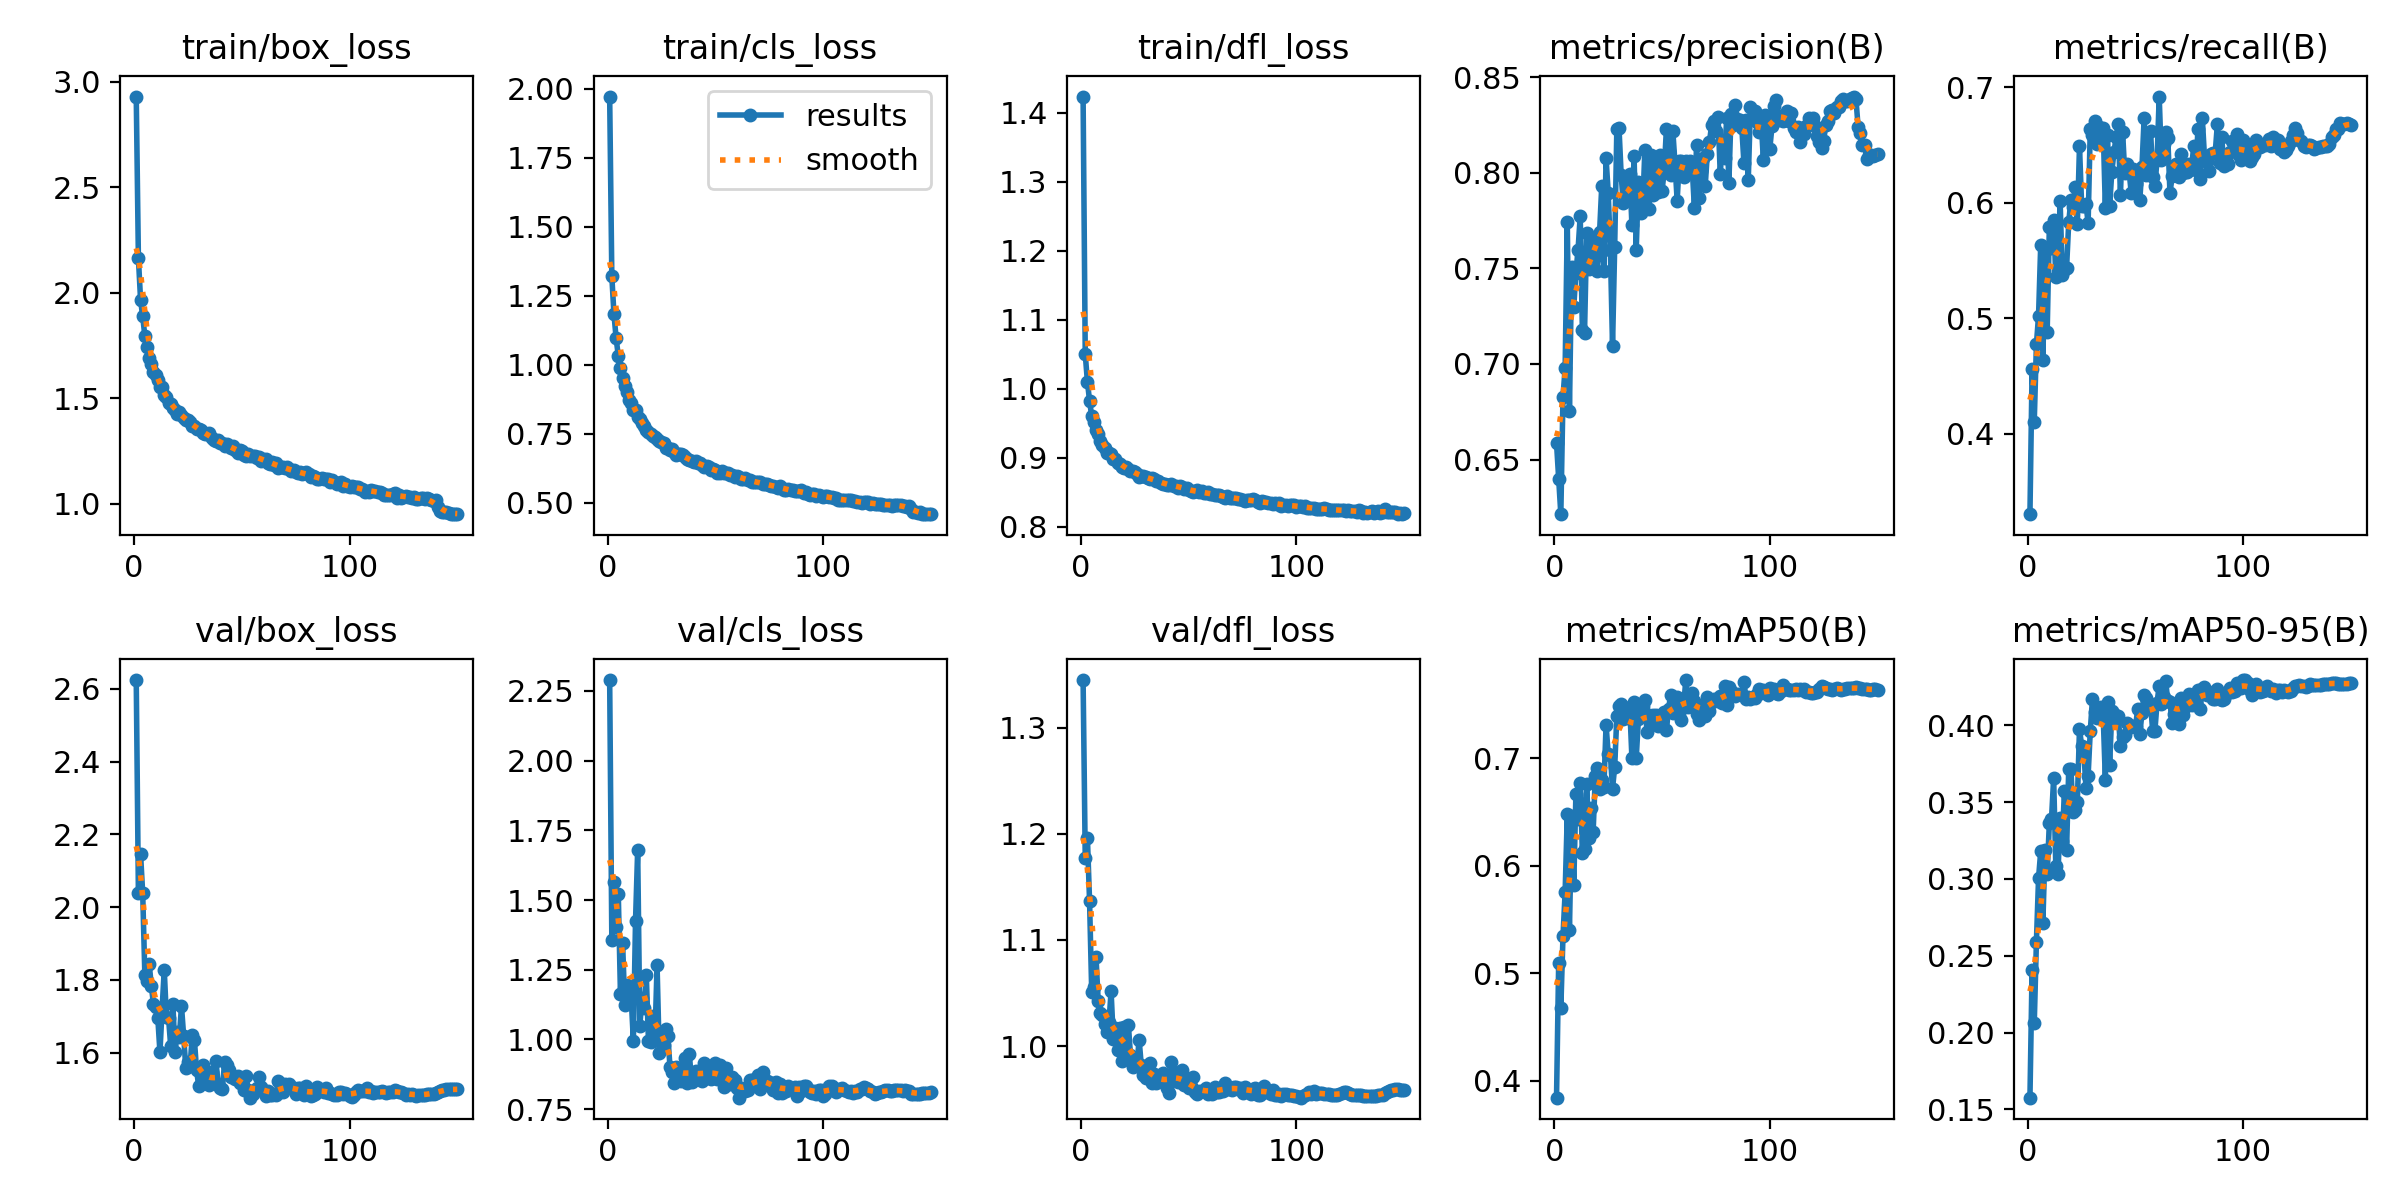

Source data for this figure (header and first rows):
epoch, time, train/box_loss, train/cls_loss, train/dfl_loss, metrics/precision(B), metrics/recall(B), metrics/mAP50(B), metrics/mAP50-95(B), val/box_loss, val/cls_loss, val/dfl_loss, lr/pg0, lr/pg1, lr/pg2
1, 75.37, 2.929, 1.971, 1.424, 0.6587, 0.3304, 0.3841, 0.1576, 2.625, 2.289, 1.345, 0.003323, 0.003323, 0.07009
2, 129.4, 2.165, 1.32, 1.05, 0.6396, 0.4558, 0.5097, 0.2408, 2.04, 1.358, 1.177, 0.006655, 0.006655, 0.04009
3, 183.1, 1.967, 1.183, 1.01, 0.6215, 0.4104, 0.4674, 0.2059, 2.147, 1.564, 1.196, 0.009985, 0.009985, 0.01009
4, 236.1, 1.888, 1.096, 0.9824, 0.6828, 0.4773, 0.5344, 0.259, 2.038, 1.405, 1.137, 0.00999, 0.00999, 0.00999
5, 290.8, 1.794, 1.033, 0.9599, 0.6979, 0.5023, 0.5756, 0.3006, 1.812, 1.522, 1.051, 0.009983, 0.009983, 0.009983
6, 343.8, 1.742, 0.9903, 0.9512, 0.7741, 0.5634, 0.6481, 0.318, 1.796, 1.165, 1.055, 0.009973, 0.009973, 0.009973
7, 397.1, 1.693, 0.9519, 0.9402, 0.6753, 0.4635, 0.5399, 0.2716, 1.844, 1.346, 1.084, 0.009961, 0.009961, 0.009961
8, 450, 1.661, 0.9224, 0.9338, 0.7509, 0.5579, 0.6465, 0.3189, 1.784, 1.125, 1.042, 0.009947, 0.009947, 0.009947
9, 502.9, 1.627, 0.9006, 0.9239, 0.7299, 0.4881, 0.5819, 0.3031, 1.732, 1.195, 1.032, 0.009931, 0.009931, 0.009931
10, 556.1, 1.612, 0.8739, 0.9181, 0.7478, 0.5786, 0.6669, 0.3362, 1.726, 1.172, 1.029, 0.009912, 0.009912, 0.009912
11, 609.6, 1.586, 0.8603, 0.9133, 0.7598, 0.561, 0.6432, 0.3387, 1.696, 1.149, 1.021, 0.009892, 0.009892, 0.009892
12, 662.9, 1.555, 0.8382, 0.9073, 0.7773, 0.5847, 0.6768, 0.3657, 1.601, 0.996, 1.013, 0.009869, 0.009869, 0.009869
13, 716, 1.552, 0.8357, 0.9073, 0.7178, 0.5357, 0.6123, 0.3087, 1.72, 1.425, 1.022, 0.009844, 0.009844, 0.009844
14, 769.2, 1.516, 0.8129, 0.9051, 0.7163, 0.5411, 0.6159, 0.3031, 1.828, 1.68, 1.052, 0.009818, 0.009818, 0.009818
15, 821.9, 1.507, 0.8054, 0.8986, 0.7683, 0.6018, 0.6759, 0.3395, 1.697, 1.049, 1.007, 0.009789, 0.009789, 0.009789
16, 875, 1.48, 0.7878, 0.8973, 0.7495, 0.5375, 0.6264, 0.3247, 1.694, 1.148, 1.017, 0.009758, 0.009758, 0.009758
17, 928.1, 1.474, 0.7781, 0.8921, 0.7651, 0.5417, 0.6535, 0.357, 1.617, 1.113, 0.9965, 0.009725, 0.009725, 0.009725
18, 980.8, 1.456, 0.7658, 0.8902, 0.7594, 0.5434, 0.6319, 0.3188, 1.734, 1.233, 1.017, 0.00969, 0.00969, 0.00969
19, 1033, 1.446, 0.7564, 0.8866, 0.7558, 0.583, 0.6833, 0.3714, 1.603, 0.995, 0.986, 0.009652, 0.009652, 0.009652
20, 1086, 1.426, 0.748, 0.8855, 0.7489, 0.602, 0.6908, 0.3718, 1.657, 0.9895, 1.018, 0.009613, 0.009613, 0.009613
21, 1140, 1.435, 0.7425, 0.8861, 0.7692, 0.5964, 0.6721, 0.3435, 1.642, 1.083, 0.9945, 0.009572, 0.009572, 0.009572
22, 1192, 1.423, 0.7402, 0.8833, 0.7932, 0.6134, 0.6797, 0.3448, 1.728, 0.9978, 1.02, 0.009529, 0.009529, 0.009529
23, 1245, 1.407, 0.7313, 0.8804, 0.7485, 0.5814, 0.6737, 0.3498, 1.646, 1.266, 0.9915, 0.009484, 0.009484, 0.009484
24, 1298, 1.397, 0.7234, 0.88, 0.8078, 0.6489, 0.7314, 0.3978, 1.559, 0.9519, 0.9807, 0.009437, 0.009437, 0.009437
25, 1351, 1.399, 0.7199, 0.8786, 0.7893, 0.5972, 0.704, 0.3864, 1.573, 1.008, 0.9838, 0.009388, 0.009388, 0.009388
26, 1404, 1.386, 0.7167, 0.8766, 0.7595, 0.5973, 0.7035, 0.3833, 1.562, 0.9813, 0.9821, 0.009337, 0.009337, 0.009337
27, 1457, 1.367, 0.6981, 0.8714, 0.7093, 0.5992, 0.6718, 0.3594, 1.648, 1.037, 1.006, 0.009284, 0.009284, 0.009284
28, 1509, 1.37, 0.7006, 0.8737, 0.7614, 0.5822, 0.6921, 0.3671, 1.634, 1.014, 0.9821, 0.009229, 0.009229, 0.009229
29, 1562, 1.356, 0.6935, 0.8727, 0.8231, 0.6637, 0.7397, 0.3961, 1.552, 0.9016, 0.9723, 0.009173, 0.009173, 0.009173
30, 1614, 1.357, 0.6942, 0.8718, 0.8236, 0.6589, 0.7486, 0.4168, 1.507, 0.8825, 0.9695, 0.009115, 0.009115, 0.009115
31, 1668, 1.351, 0.6861, 0.8698, 0.799, 0.6708, 0.7506, 0.4089, 1.542, 0.8453, 0.9814, 0.009055, 0.009055, 0.009055
32, 1721, 1.334, 0.6738, 0.8694, 0.784, 0.6506, 0.7367, 0.4049, 1.564, 0.9007, 0.9839, 0.008993, 0.008993, 0.008993
33, 1773, 1.332, 0.6768, 0.87, 0.7865, 0.6659, 0.7432, 0.4075, 1.518, 0.8646, 0.9652, 0.008929, 0.008929, 0.008929
34, 1826, 1.331, 0.6767, 0.8684, 0.7983, 0.6528, 0.7373, 0.4116, 1.52, 0.8502, 0.9733, 0.008864, 0.008864, 0.008864
35, 1879, 1.335, 0.6743, 0.8667, 0.7996, 0.6646, 0.7482, 0.4063, 1.511, 0.8551, 0.9652, 0.008797, 0.008797, 0.008797
36, 1931, 1.311, 0.6671, 0.8661, 0.7725, 0.5953, 0.7002, 0.3647, 1.546, 0.9345, 0.9667, 0.008729, 0.008729, 0.008729
37, 1984, 1.304, 0.6597, 0.8633, 0.8088, 0.6584, 0.7527, 0.4149, 1.518, 0.8439, 0.9685, 0.008658, 0.008658, 0.008658
38, 2037, 1.296, 0.6544, 0.8621, 0.7598, 0.5972, 0.7004, 0.3742, 1.576, 0.9474, 0.9748, 0.008587, 0.008587, 0.008587
39, 2089, 1.302, 0.6507, 0.8615, 0.7953, 0.6267, 0.7366, 0.4091, 1.514, 0.8489, 0.9683, 0.008513, 0.008513, 0.008513
40, 2142, 1.291, 0.6477, 0.8606, 0.7789, 0.6437, 0.7416, 0.4075, 1.502, 0.8546, 0.9606, 0.008439, 0.008439, 0.008439
41, 2195, 1.29, 0.6505, 0.8602, 0.7819, 0.6568, 0.7486, 0.4031, 1.501, 0.8859, 0.9554, 0.008362, 0.008362, 0.008362
42, 2247, 1.277, 0.6439, 0.8615, 0.8117, 0.6683, 0.7544, 0.4062, 1.574, 0.8698, 0.985, 0.008284, 0.008284, 0.008284
43, 2300, 1.283, 0.6434, 0.8589, 0.789, 0.6065, 0.7246, 0.3863, 1.566, 0.8876, 0.9707, 0.008205, 0.008205, 0.008205
44, 2352, 1.276, 0.6369, 0.8588, 0.7808, 0.6615, 0.7405, 0.3925, 1.551, 0.8508, 0.9742, 0.008125, 0.008125, 0.008125
45, 2405, 1.263, 0.6315, 0.8564, 0.8095, 0.6259, 0.7339, 0.3939, 1.532, 0.9155, 0.9664, 0.008043, 0.008043, 0.008043
46, 2458, 1.273, 0.6348, 0.8588, 0.7884, 0.6337, 0.7403, 0.4012, 1.532, 0.8846, 0.9689, 0.00796, 0.00796, 0.00796
47, 2510, 1.257, 0.6294, 0.8576, 0.8047, 0.6274, 0.7404, 0.3999, 1.528, 0.8647, 0.9771, 0.007875, 0.007875, 0.007875
48, 2563, 1.244, 0.6204, 0.854, 0.7902, 0.6087, 0.7302, 0.3988, 1.534, 0.8586, 0.9637, 0.007789, 0.007789, 0.007789
49, 2617, 1.255, 0.6218, 0.8555, 0.8094, 0.6291, 0.7349, 0.3994, 1.517, 0.8862, 0.9658, 0.007702, 0.007702, 0.007702
50, 2670, 1.253, 0.6206, 0.8526, 0.7905, 0.6158, 0.7336, 0.3987, 1.522, 0.9164, 0.9608, 0.007614, 0.007614, 0.007614
51, 2722, 1.232, 0.6099, 0.8511, 0.8013, 0.6275, 0.7436, 0.4104, 1.498, 0.8571, 0.9627, 0.007525, 0.007525, 0.007525
52, 2775, 1.228, 0.6083, 0.8507, 0.8228, 0.6024, 0.7267, 0.3943, 1.536, 0.9068, 0.9712, 0.007435, 0.007435, 0.007435
53, 2830, 1.239, 0.6146, 0.8514, 0.8113, 0.6313, 0.7465, 0.408, 1.496, 0.8538, 0.9568, 0.007343, 0.007343, 0.007343
54, 2884, 1.229, 0.6085, 0.8523, 0.7986, 0.673, 0.7595, 0.4196, 1.476, 0.8296, 0.9553, 0.007251, 0.007251, 0.007251
55, 2937, 1.23, 0.6072, 0.8505, 0.8217, 0.6236, 0.7428, 0.4175, 1.486, 0.8994, 0.9578, 0.007158, 0.007158, 0.007158
56, 2990, 1.229, 0.6079, 0.851, 0.8046, 0.635, 0.7508, 0.4121, 1.497, 0.8647, 0.9581, 0.007063, 0.007063, 0.007063
57, 3042, 1.219, 0.6022, 0.8483, 0.7855, 0.6617, 0.7571, 0.4135, 1.502, 0.8419, 0.9577, 0.006968, 0.006968, 0.006968
58, 3097, 1.221, 0.6016, 0.8482, 0.8064, 0.6226, 0.7412, 0.396, 1.533, 0.8664, 0.9604, 0.006872, 0.006872, 0.006872
59, 3150, 1.204, 0.5932, 0.8496, 0.8062, 0.6149, 0.7356, 0.3964, 1.507, 0.8537, 0.9545, 0.006775, 0.006775, 0.006775
60, 3203, 1.215, 0.5985, 0.8476, 0.7978, 0.637, 0.7484, 0.4148, 1.493, 0.8271, 0.9583, 0.006678, 0.006678, 0.006678
... 90 more rows
